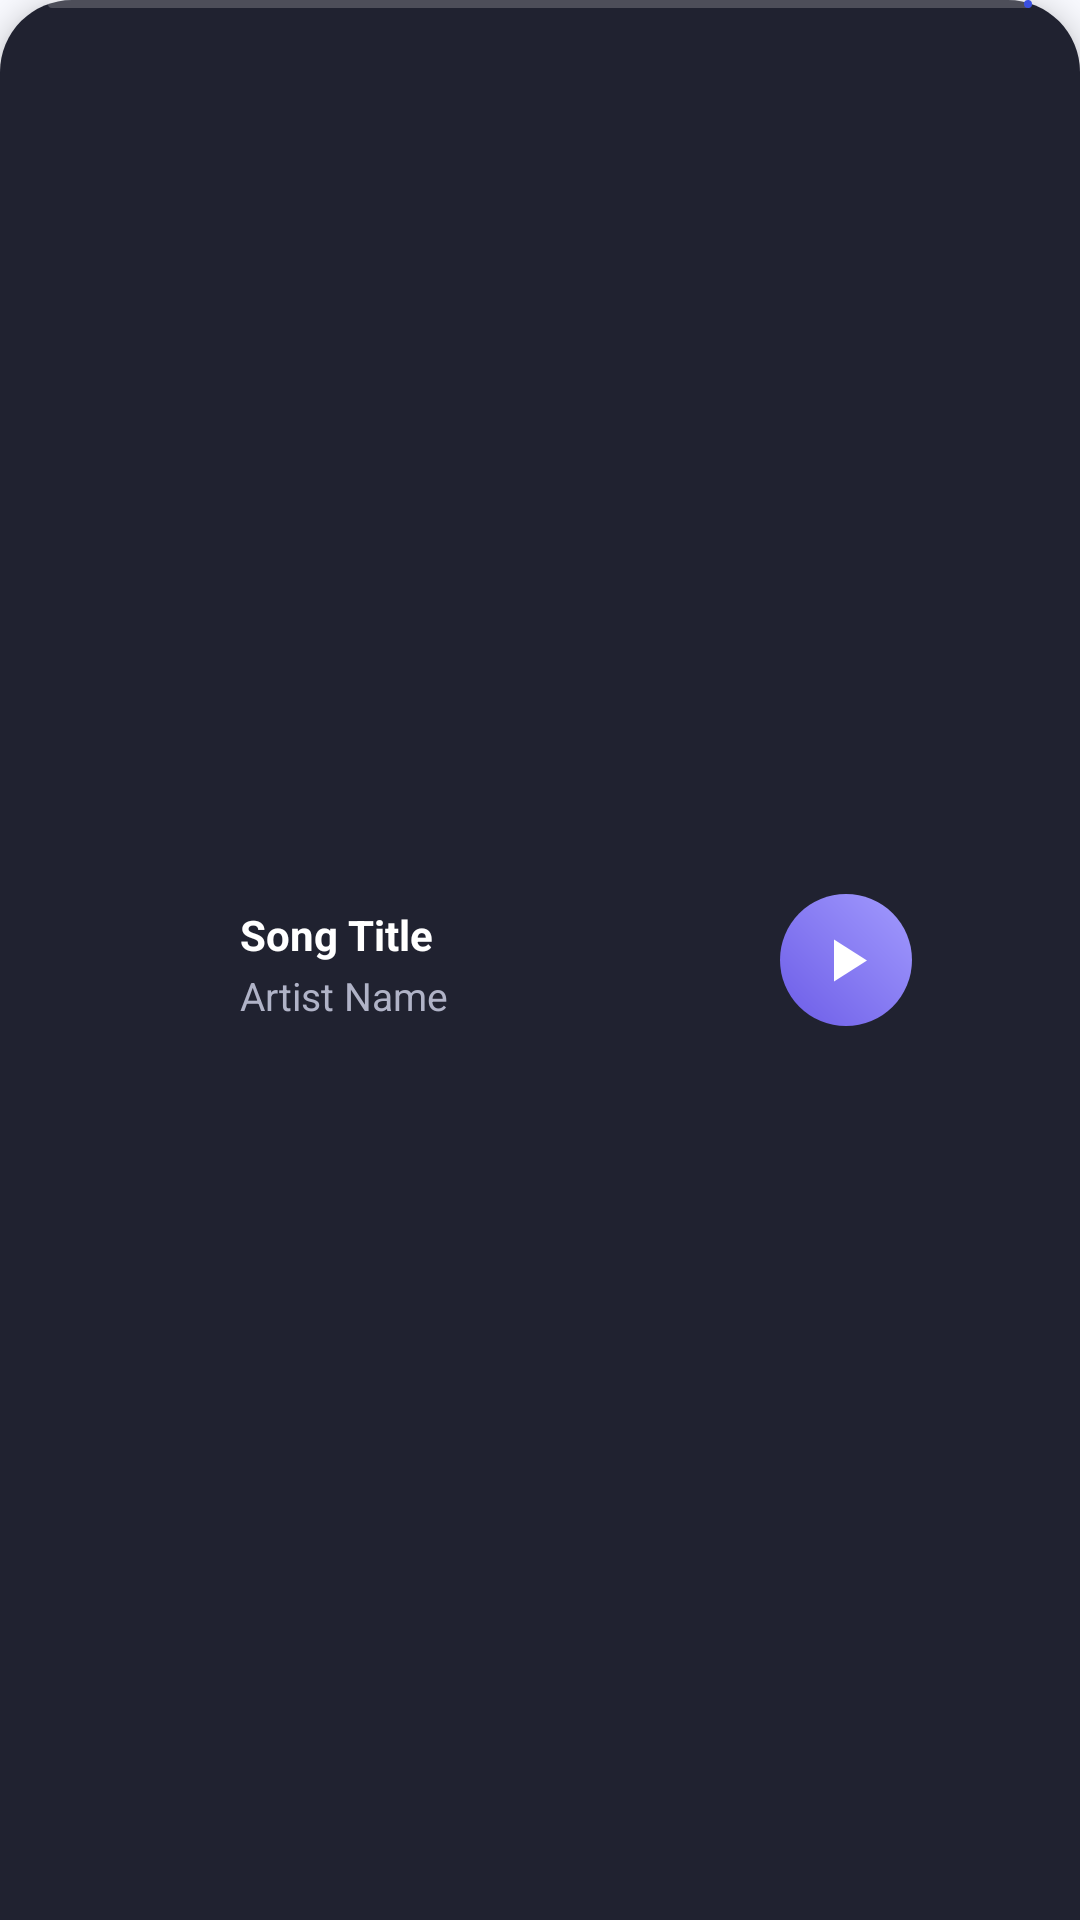

This screen was rendered from an Android layout file. Write that file and the resources it references.
<!-- AndroidManifest.xml: application theme Theme.SongsPlayer -->
<!-- res/layout/layout_mini_player.xml -->
<?xml version="1.0" encoding="utf-8"?>
<androidx.constraintlayout.widget.ConstraintLayout xmlns:android="http://schemas.android.com/apk/res/android"
    xmlns:app="http://schemas.android.com/apk/res-auto"
    xmlns:tools="http://schemas.android.com/tools"
    android:id="@+id/mini_player_root"
    android:layout_width="match_parent"
    android:layout_height="@dimen/mini_player_height"
    android:background="@drawable/bg_mini_player"
    android:elevation="6dp"
    android:paddingStart="@dimen/spacing_medium"
    android:paddingEnd="@dimen/spacing_medium">

    
    <com.google.android.material.progressindicator.LinearProgressIndicator
        android:id="@+id/mini_progress_bar"
        android:layout_width="match_parent"
        android:layout_height="2.5dp"
        android:max="1000"
        app:indicatorColor="@color/primary"
        app:trackColor="#33FFFFFF"
        app:trackThickness="2.5dp"
        app:layout_constraintTop_toTopOf="parent"
        app:layout_constraintStart_toStartOf="parent"
        app:layout_constraintEnd_toEndOf="parent" />

    
    <com.google.android.material.imageview.ShapeableImageView
        android:id="@+id/mini_album_art"
        android:layout_width="@dimen/album_art_small"
        android:layout_height="@dimen/album_art_small"
        android:layout_marginTop="6dp"
        android:layout_marginBottom="6dp"
        android:scaleType="centerCrop"
        android:src="@drawable/bg_album_placeholder"
        app:shapeAppearanceOverlay="@style/ShapeAppearance.SongsPlayer.Small"
        app:layout_constraintTop_toBottomOf="@id/mini_progress_bar"
        app:layout_constraintBottom_toBottomOf="parent"
        app:layout_constraintStart_toStartOf="parent" />

    
    <LinearLayout
        android:id="@+id/mini_text_container"
        android:layout_width="0dp"
        android:layout_height="wrap_content"
        android:layout_marginStart="@dimen/spacing_medium"
        android:layout_marginEnd="@dimen/spacing_small"
        android:orientation="vertical"
        app:layout_constraintTop_toTopOf="@id/mini_album_art"
        app:layout_constraintBottom_toBottomOf="@id/mini_album_art"
        app:layout_constraintStart_toEndOf="@id/mini_album_art"
        app:layout_constraintEnd_toStartOf="@id/mini_favorite_button">

        <TextView
            android:id="@+id/mini_song_title"
            android:layout_width="wrap_content"
            android:layout_height="wrap_content"
            android:ellipsize="marquee"
            android:marqueeRepeatLimit="marquee_forever"
            android:singleLine="true"
            android:text="Song Title"
            android:textColor="#FFFFFF"
            android:textSize="@dimen/text_body"
            android:textStyle="bold" />

        <TextView
            android:id="@+id/mini_song_artist"
            android:layout_width="wrap_content"
            android:layout_height="wrap_content"
            android:layout_marginTop="2dp"
            android:ellipsize="end"
            android:singleLine="true"
            android:text="Artist Name"
            android:textColor="#B0B3C7"
            android:textSize="@dimen/text_small" />
    </LinearLayout>

    
    <ImageButton
        android:id="@+id/mini_favorite_button"
        android:layout_width="40dp"
        android:layout_height="40dp"
        android:background="?attr/selectableItemBackgroundBorderless"
        android:contentDescription="Favorite"
        android:src="@drawable/ic_favorite_border"
        app:tint="#FFFFFF"
        app:layout_constraintTop_toTopOf="parent"
        app:layout_constraintBottom_toBottomOf="parent"
        app:layout_constraintEnd_toStartOf="@id/mini_play_pause_button" />

    
    <ImageButton
        android:id="@+id/mini_play_pause_button"
        android:layout_width="44dp"
        android:layout_height="44dp"
        android:layout_marginStart="4dp"
        android:background="@drawable/bg_player_circle"
        android:contentDescription="@string/play"
        android:src="@drawable/ic_play"
        app:tint="#FFFFFF"
        app:layout_constraintTop_toTopOf="parent"
        app:layout_constraintBottom_toBottomOf="parent"
        app:layout_constraintEnd_toStartOf="@id/mini_next_button" />

    
    <ImageButton
        android:id="@+id/mini_next_button"
        android:layout_width="40dp"
        android:layout_height="40dp"
        android:layout_marginStart="4dp"
        android:background="?attr/selectableItemBackgroundBorderless"
        android:contentDescription="@string/next"
        android:src="@drawable/ic_next"
        app:tint="#FFFFFF"
        app:layout_constraintTop_toTopOf="parent"
        app:layout_constraintBottom_toBottomOf="parent"
        app:layout_constraintEnd_toEndOf="parent" />

</androidx.constraintlayout.widget.ConstraintLayout>
<!-- resources referenced by this layout -->
<resources>
  <color name="primary">#3B50DF</color>
  <dimen name="album_art_small">48dp</dimen>
  <dimen name="mini_player_height">72dp</dimen>
  <dimen name="spacing_medium">16dp</dimen>
  <dimen name="spacing_small">8dp</dimen>
  <dimen name="text_body">14sp</dimen>
  <dimen name="text_small">13sp</dimen>
  <!-- drawable bg_album_placeholder (drawable) -->
  <?xml version="1.0" encoding="utf-8"?>
  <layer-list xmlns:android="http://schemas.android.com/apk/res/android">
      <item>
          <shape android:shape="rectangle">
              <gradient
                  android:angle="45"
                  android:endColor="#2D1457"
                  android:startColor="#1E272E"
                  android:type="linear" />
              <corners android:radius="@dimen/corner_radius_medium" />
          </shape>
      </item>
      <item
          android:drawable="@drawable/ic_music_note"
          android:gravity="center"
          android:width="28dp"
          android:height="28dp" />
  </layer-list>
  <!-- drawable bg_mini_player (drawable) -->
  <?xml version="1.0" encoding="utf-8"?>
  <shape xmlns:android="http://schemas.android.com/apk/res/android"
      android:shape="rectangle">
      <solid android:color="@color/mini_player_bg" />
      <corners
          android:topLeftRadius="@dimen/corner_radius_large"
          android:topRightRadius="@dimen/corner_radius_large" />
  </shape>
  <!-- drawable bg_player_circle (drawable) -->
  <?xml version="1.0" encoding="utf-8"?>
  <shape xmlns:android="http://schemas.android.com/apk/res/android"
      android:shape="oval">
      <gradient
          android:angle="45"
          android:endColor="@color/gradient_end"
          android:startColor="@color/gradient_start"
          android:type="linear" />
  </shape>
  <!-- drawable ic_play (drawable) -->
  <?xml version="1.0" encoding="utf-8"?>
  <vector xmlns:android="http://schemas.android.com/apk/res/android"
      android:width="24dp"
      android:height="24dp"
      android:viewportWidth="24"
      android:viewportHeight="24"
      android:tint="?attr/colorControlNormal">
      <path
          android:fillColor="@android:color/white"
          android:pathData="M8,5.14v14l11,-7l-11,-7z" />
  </vector>
  <string name="next">Next</string>
  <string name="play">Play</string>
  <style name="ShapeAppearance.SongsPlayer.Small" parent="ShapeAppearance.Material3.SmallComponent">
          <item name="cornerSize">@dimen/corner_radius_small</item>
      </style>
  <dimen name="corner_radius_medium">16dp</dimen>
  <color name="mini_player_bg">#202230</color>
  <dimen name="corner_radius_large">24dp</dimen>
  <color name="gradient_end">#A29BFE</color>
  <color name="gradient_start">#6C5CE7</color>
  <dimen name="corner_radius_small">8dp</dimen>
  <color name="on_primary">#FFFFFF</color>
  <color name="primary_container">#DFE0FF</color>
  <color name="on_primary_container">#000B5C</color>
  <color name="secondary">#5C5D72</color>
  <color name="on_secondary">#FFFFFF</color>
  <color name="secondary_container">#E1E0F9</color>
  <color name="on_secondary_container">#191A2C</color>
  <color name="tertiary">#78536B</color>
  <color name="on_tertiary">#FFFFFF</color>
  <color name="tertiary_container">#FFD7EE</color>
  <color name="on_tertiary_container">#2E1126</color>
  <color name="background_light">#F8F9FE</color>
  <color name="on_background_light">#1A1C22</color>
  <color name="surface_light">#FFFFFF</color>
  <color name="on_surface_light">#1A1C22</color>
  <color name="surface_variant_light">#E3E1EC</color>
  <color name="on_surface_variant_light">#46464F</color>
  <color name="outline_light">#777680</color>
  <style name="ShapeAppearance.SongsPlayer.Medium" parent="ShapeAppearance.Material3.MediumComponent">
          <item name="cornerSize">@dimen/corner_radius_medium</item>
      </style>
  <style name="ShapeAppearance.SongsPlayer.Large" parent="ShapeAppearance.Material3.LargeComponent">
          <item name="cornerSize">@dimen/corner_radius_large</item>
      </style>
</resources>
